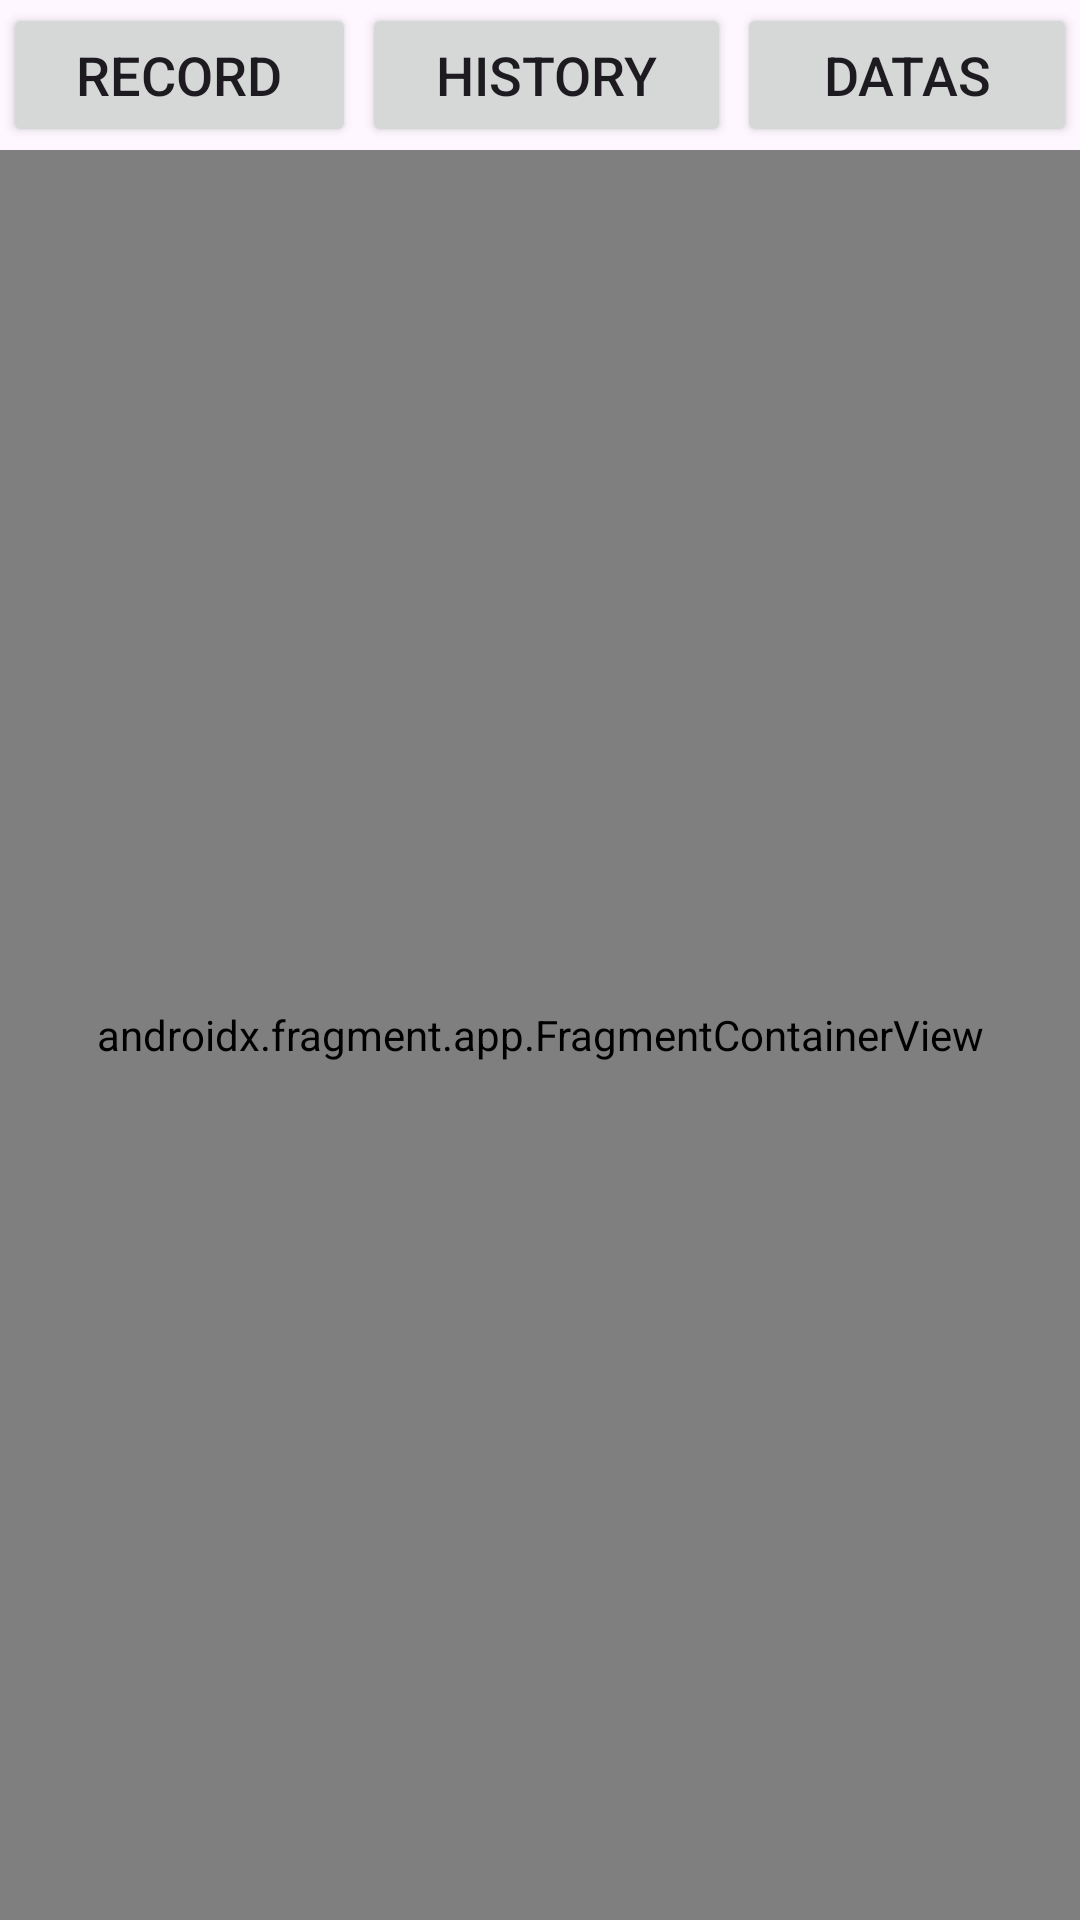

Produce the Android XML layout that renders to this screen, including the resource entries it uses.
<!-- AndroidManifest.xml: application theme Theme.MCTracker -->
<!-- res/layout/activity_main.xml -->
<?xml version="1.0" encoding="utf-8"?>
<androidx.constraintlayout.widget.ConstraintLayout xmlns:android="http://schemas.android.com/apk/res/android"
    xmlns:app="http://schemas.android.com/apk/res-auto"
    xmlns:tools="http://schemas.android.com/tools"
    android:id="@+id/main"
    android:layout_width="match_parent"
    android:layout_height="match_parent"
    tools:context=".MainActivity">

    <LinearLayout
        android:id="@+id/linearLayout"
        android:layout_width="match_parent"
        android:layout_height="wrap_content"
        android:orientation="horizontal"
        app:layout_constraintEnd_toEndOf="parent"
        app:layout_constraintStart_toStartOf="parent"
        app:layout_constraintTop_toTopOf="parent">

        <Button
            android:id="@+id/buttonRecord"
            android:layout_width="wrap_content"
            android:layout_height="wrap_content"
            android:layout_margin="1dp"
            android:layout_weight="1"
            android:text="Record"
            android:textSize="18sp"
            app:cornerRadius="0dp" />

        <Button
            android:id="@+id/buttonHistory"
            android:layout_width="wrap_content"
            android:layout_height="wrap_content"
            android:layout_margin="1dp"
            android:layout_weight="1"
            android:text="History"
            android:textSize="18sp"
            app:cornerRadius="0dp" />

        <Button
            android:id="@+id/buttonData"
            android:layout_width="wrap_content"
            android:layout_height="wrap_content"
            android:layout_margin="1dp"
            android:layout_weight="1"
            android:text="Datas"
            android:textSize="18sp"
            app:cornerRadius="0dp" />
    </LinearLayout>

    <FrameLayout
        android:layout_width="0dp"
        android:layout_height="0dp"
        android:orientation="vertical"
        app:layout_constraintBottom_toBottomOf="parent"
        app:layout_constraintEnd_toEndOf="parent"
        app:layout_constraintStart_toStartOf="parent"
        app:layout_constraintTop_toBottomOf="@+id/linearLayout">

        <androidx.fragment.app.FragmentContainerView
            android:id="@+id/fragmentContainerView2"
            android:name="com.example.mctracker.Recording"
            android:layout_width="match_parent"
            android:layout_height="match_parent" />

    </FrameLayout>

</androidx.constraintlayout.widget.ConstraintLayout>
<!-- resources referenced by this layout -->
<resources>
  <style name="Theme.MCTracker" parent="Base.Theme.MCTracker" />
  <style name="Base.Theme.MCTracker" parent="Theme.Material3.DayNight.NoActionBar">
          
          
      </style>
</resources>
